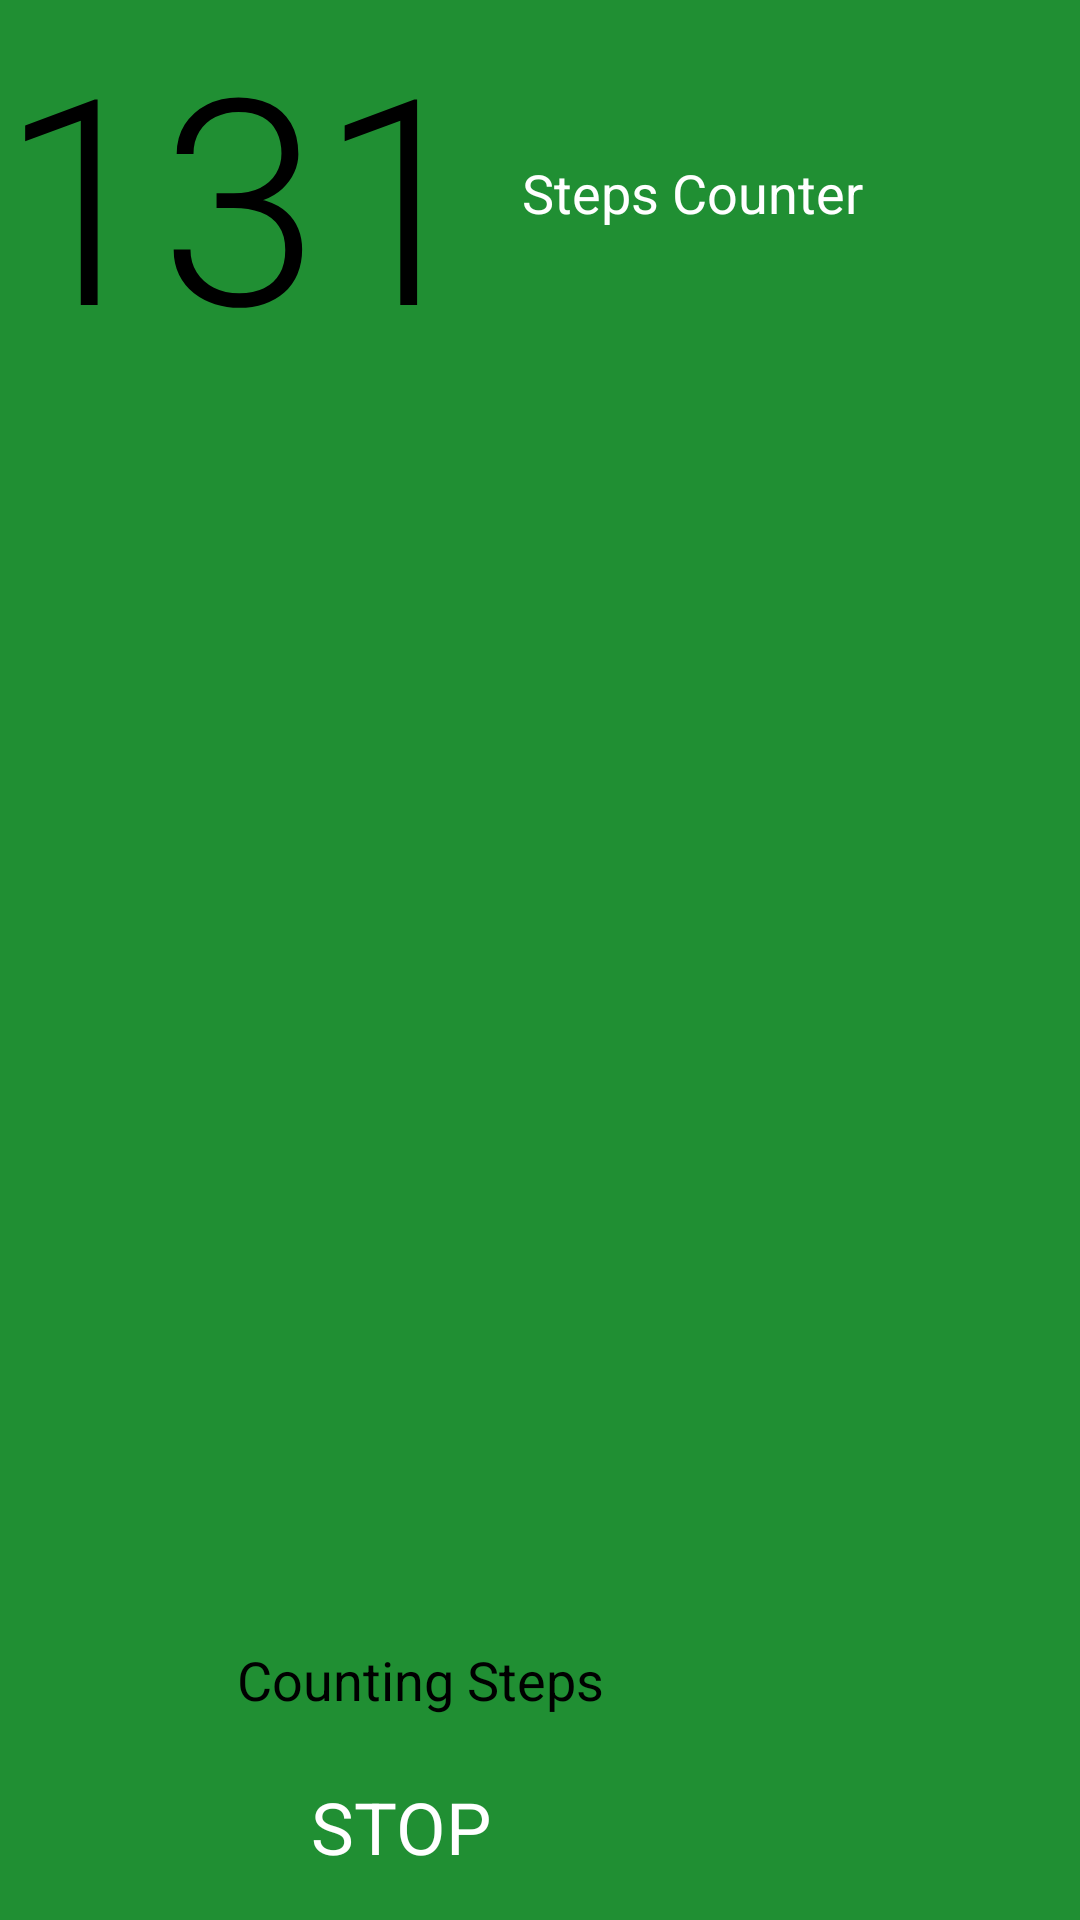

Reconstruct the res/layout file that produces this screen, plus the resources it refers to.
<!-- AndroidManifest.xml: application theme Theme.CHS_healthyApp -->
<!-- res/layout/activity_second_steps_counter_screen.xml -->
<?xml version="1.0" encoding="utf-8"?>
<androidx.constraintlayout.widget.ConstraintLayout xmlns:android="http://schemas.android.com/apk/res/android"
    xmlns:app="http://schemas.android.com/apk/res-auto"
    xmlns:tools="http://schemas.android.com/tools"
    android:layout_width="match_parent"
    android:layout_height="match_parent"
    android:background="#208f33"
    tools:context=".secondStepsCounterScreen">

    <View
        android:id="@+id/view"
        android:layout_width="544dp"
        android:layout_height="536dp"
        android:layout_marginTop="108dp"
        android:layout_marginEnd="16dp"
        android:background="@drawable/circle"
        app:layout_constraintEnd_toEndOf="parent"
        app:layout_constraintHorizontal_bias="0.449"
        app:layout_constraintStart_toStartOf="parent"
        app:layout_constraintTop_toTopOf="parent"
        tools:ignore="MissingConstraints" />

    <TextView
        android:id="@+id/textRestHeartBeats"
        android:layout_width="141dp"
        android:layout_height="60dp"
        android:layout_marginTop="100dp"
        android:layout_marginEnd="140dp"
        android:layout_marginBottom="24dp"
        android:text="Counting Steps"
        android:textSize="18sp"
        app:layout_constraintBottom_toBottomOf="@+id/view"
        app:layout_constraintEnd_toEndOf="parent"
        app:layout_constraintTop_toTopOf="parent"
        app:layout_constraintVertical_bias="0.973"
        tools:ignore="MissingConstraints" />

    <Button
        android:id="@+id/backBtn"
        android:layout_width="27dp"
        android:layout_height="31dp"
        android:background="@drawable/arrowdrawingnext"
        app:backgroundTint="@android:color/white"
        app:iconTint="#FFFFFF"
        android:rotationY="-180"
        app:layout_constraintBottom_toBottomOf="parent"
        app:layout_constraintEnd_toEndOf="parent"
        app:layout_constraintHorizontal_bias="0.068"
        app:layout_constraintStart_toStartOf="parent"
        app:layout_constraintTop_toTopOf="parent"
        app:layout_constraintVertical_bias="0.054" />

    <TextView
        android:id="@+id/textView2"
        android:layout_width="114dp"
        android:layout_height="27dp"
        android:layout_marginTop="52dp"
        android:layout_marginEnd="72dp"
        android:text="Steps Counter"
        android:textColor="#FFFFFF"
        android:textSize="18sp"
        app:layout_constraintEnd_toEndOf="parent"
        app:layout_constraintTop_toTopOf="parent" />

    <ImageView
        android:id="@+id/imageView3"
        android:layout_width="90dp"
        android:layout_height="82dp"
        android:layout_marginTop="37dp"
        android:layout_marginEnd="49dp"
        android:layout_marginBottom="32dp"
        android:background="#00FFFFFF"
        app:layout_constraintBottom_toTopOf="@+id/view"
        app:layout_constraintEnd_toEndOf="parent"
        app:layout_constraintHorizontal_bias="0.323"
        app:layout_constraintStart_toEndOf="@+id/textView2"
        app:layout_constraintTop_toTopOf="parent"
        app:layout_constraintVertical_bias="0.488"
        app:srcCompat="@drawable/arrowdrawingnext"
        tools:ignore="MissingConstraints" />

    <ImageView
        android:id="@+id/imageView2"
        android:layout_width="83dp"
        android:layout_height="76dp"
        app:srcCompat="@drawable/arrowdrawingnext"
        tools:layout_editor_absoluteX="164dp"
        tools:layout_editor_absoluteY="439dp"
        tools:ignore="MissingConstraints" />

    <TextView
        android:id="@+id/steps"
        android:layout_width="wrap_content"
        android:layout_height="wrap_content"
        android:fontFamily="sans-serif-light"
        android:text="131"
        android:textColor="#000000"
        android:textSize="96sp"
        tools:layout_editor_absoluteX="124dp"
        tools:layout_editor_absoluteY="282dp"
        tools:ignore="MissingConstraints" />

    <ProgressBar
        android:id="@+id/progressBar2"
        style="@style/Widget.AppCompat.ProgressBar"
        android:layout_width="393dp"
        android:layout_height="421dp"
        android:indeterminateTint="#1e8e33"
        tools:ignore="MissingConstraints"
        tools:layout_editor_absoluteX="2dp"
        tools:layout_editor_absoluteY="167dp" />

    <Button
        android:id="@+id/stop_button"
        android:layout_width="152dp"
        android:layout_height="58dp"
        android:background="@android:color/transparent"
        android:text="STOP"
        android:textColor="#fff"
        android:textSize="24sp"
        app:layout_constraintBottom_toBottomOf="parent"
        app:layout_constraintEnd_toEndOf="parent"
        app:layout_constraintHorizontal_bias="0.498"
        app:layout_constraintStart_toStartOf="parent"
        app:layout_constraintTop_toBottomOf="@+id/textRestHeartBeats"
        app:layout_constraintVertical_bias="0.589" />


</androidx.constraintlayout.widget.ConstraintLayout>
<!-- resources referenced by this layout -->
<resources>
  <style name="Theme.CHS_healthyApp" parent="Theme.AppCompat.Light.DarkActionBar">
          
          <item name="colorPrimary">@color/purple_200</item>
          <item name="colorPrimaryDark">@color/purple_700</item>
          <item name="colorAccent">@color/teal_200</item>
          
      </style>
  <color name="purple_200">#FFBB86FC</color>
  <color name="purple_700">#FF3700B3</color>
  <color name="teal_200">#FF03DAC5</color>
</resources>
